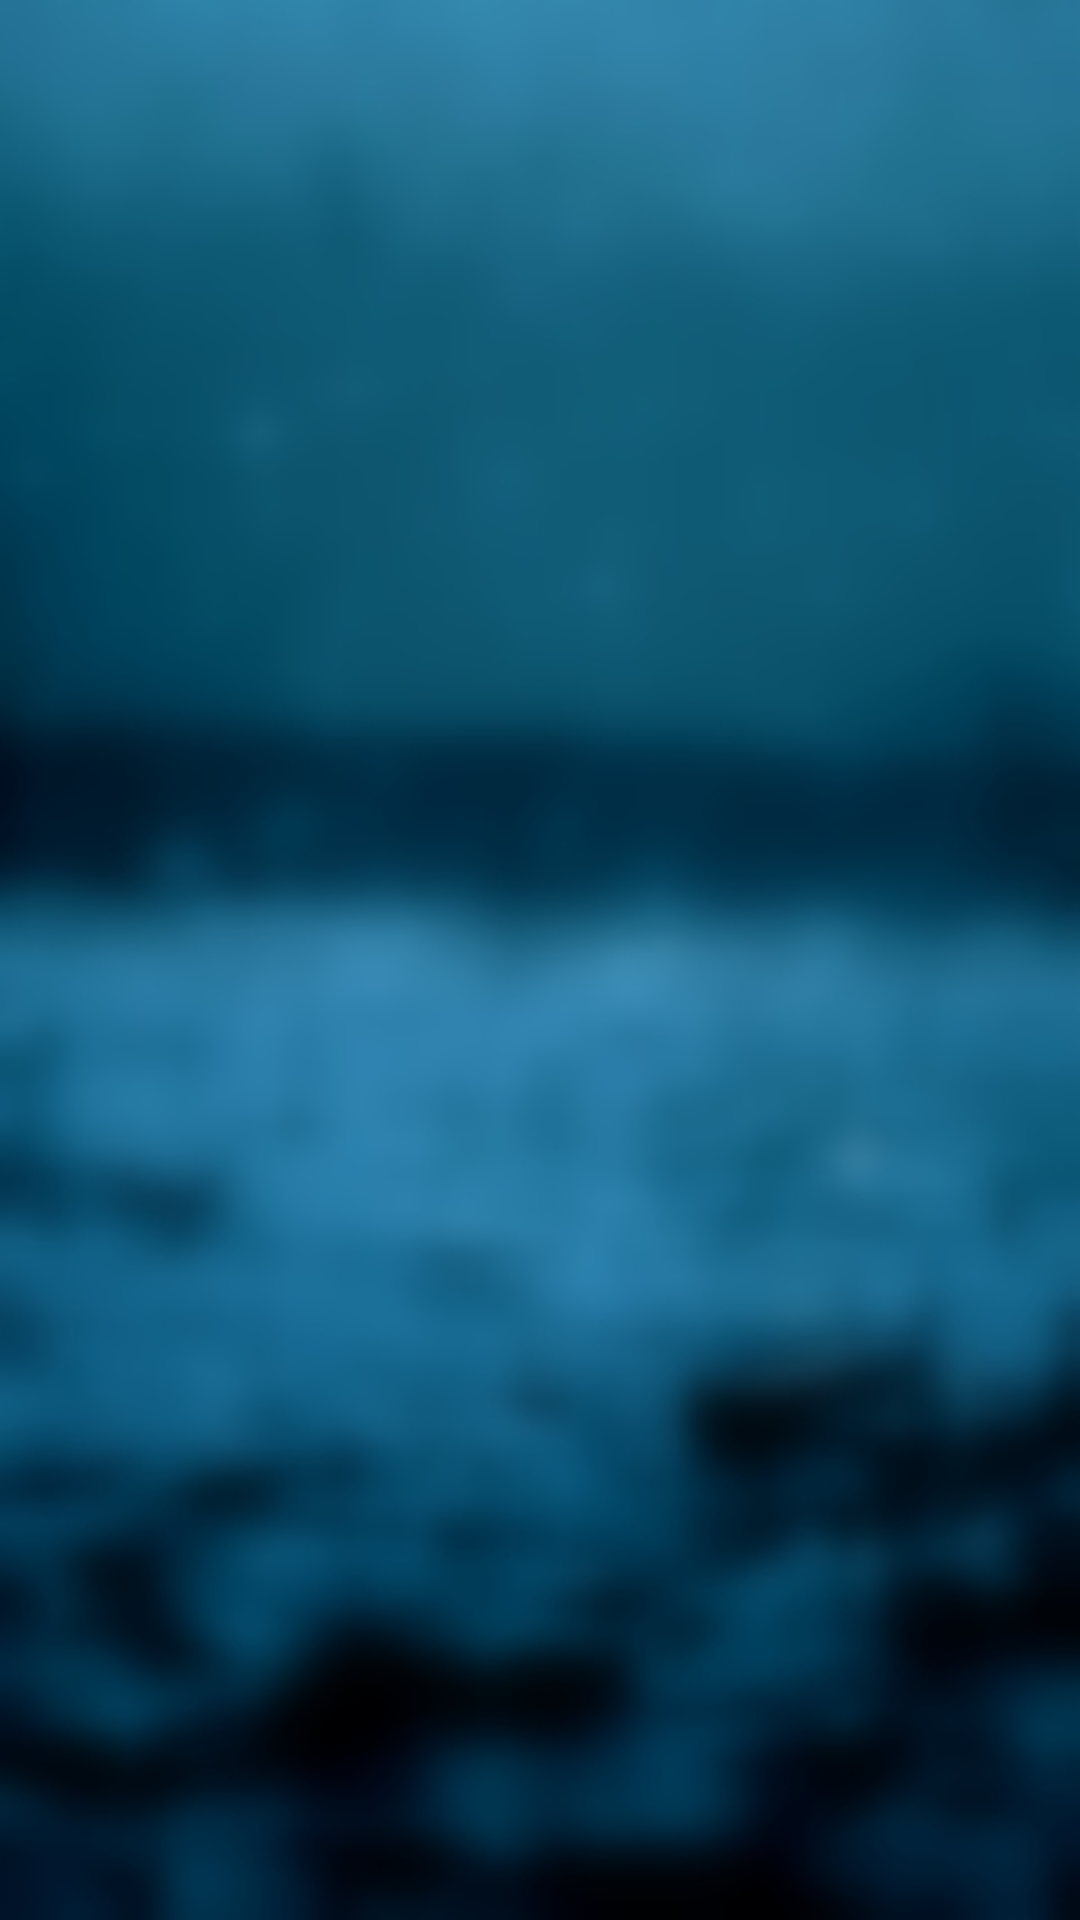

The Android layout XML behind this screen, and the referenced resources:
<!-- AndroidManifest.xml: application theme AppTheme -->
<!-- res/layout/activity_detail.xml -->
<FrameLayout xmlns:android="http://schemas.android.com/apk/res/android"
    xmlns:tools="http://schemas.android.com/tools" android:id="@+id/container"
    android:layout_width="match_parent" android:layout_height="match_parent"
    tools:context="com.example.atifayazz.weather.DetailActivity" tools:ignore="MergeRootFrame"
    android:background="@mipmap/background_detail" />
<!-- resources referenced by this layout -->
<resources>
  <!-- mipmap background_detail: jpg bitmap (mipmap-xxxhdpi, 47096 bytes) -->
  <style name="AppTheme" parent="Theme.AppCompat.Light.DarkActionBar">
          <item name="actionBarStyle">@style/ActionBar.Solid.Sunshine</item>
      </style>
  <style name="ActionBar.Solid.Sunshine" parent="@style/Widget.AppCompat.Light.ActionBar.Solid.Inverse">
          <item name="background">@color/actionbar_light_blue</item>
      </style>
  <color name="actionbar_light_blue">#283593</color>
</resources>
